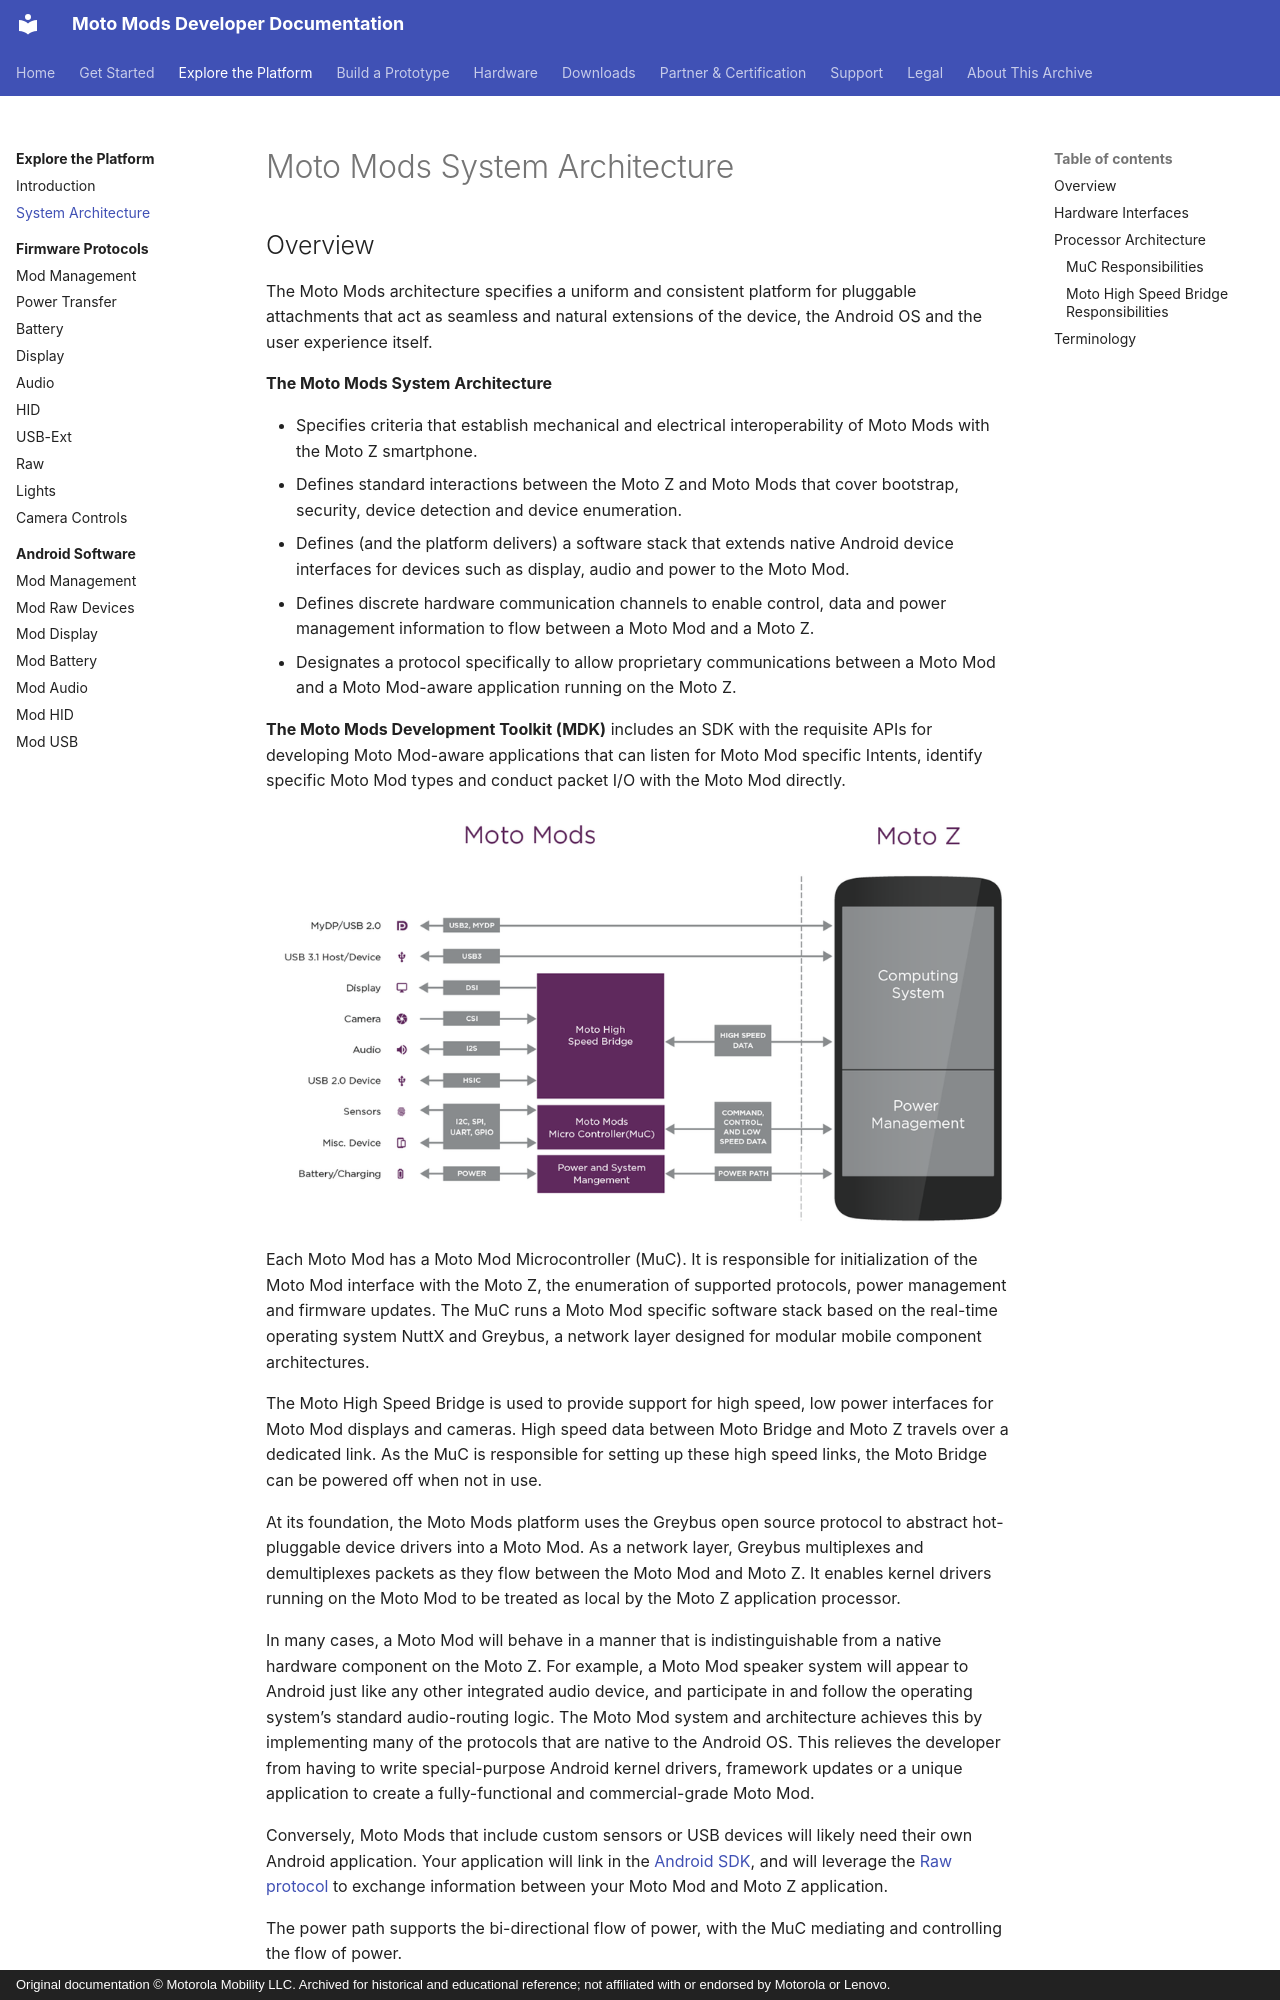

repository: jksim/MotoMods-Developer-Docs · page: explore/system-architecture/index.html · generator: mkdocs · copyright: Original documentation © Motorola Mobility LLC. Archived for historical and educational reference; not affiliated with or endorsed by Motorola or Lenovo.

---
title: "Moto Mods System Architecture"
source_url: http://developer.motorola.com/explore/system-architecture
source_capture: 2016 Squarespace portal
---

# Moto Mods System Architecture

## Overview

The Moto Mods architecture specifies a uniform and consistent platform for pluggable attachments that act as seamless and natural extensions of the device, the Android OS and the user experience itself.

**The Moto Mods System Architecture**

- Specifies criteria that establish mechanical and electrical interoperability of Moto Mods with the Moto Z smartphone.
- Defines standard interactions between the Moto Z and Moto Mods that cover bootstrap, security, device detection and device enumeration.
- Defines (and the platform delivers) a software stack that extends native Android device interfaces for devices such as display, audio and power to the Moto Mod.
- Defines discrete hardware communication channels to enable control, data and power management information to flow between a Moto Mod and a Moto Z.
- Designates a protocol specifically to allow proprietary communications between a Moto Mod and a Moto Mod-aware application running on the Moto Z.

**The Moto Mods Development Toolkit (MDK)** includes an SDK with the requisite APIs for developing Moto Mod-aware applications that can listen for Moto Mod specific Intents, identify specific Moto Mod types and conduct packet I/O with the Moto Mod directly.

![dev-config-diagram-5.png](../assets/img/dev-config-diagram-5.png)

Each Moto Mod has a Moto Mod Microcontroller (MuC). It is responsible for initialization of the Moto Mod interface with the Moto Z, the enumeration of supported protocols, power management and firmware updates. The MuC runs a Moto Mod specific software stack based on the real-time operating system NuttX and Greybus, a network layer designed for modular mobile component architectures.

The Moto High Speed Bridge is used to provide support for high speed, low power interfaces for Moto Mod displays and cameras. High speed data between Moto Bridge and Moto Z travels over a dedicated link. As the MuC is responsible for setting up these high speed links, the Moto Bridge can be powered off when not in use.

At its foundation, the Moto Mods platform uses the Greybus open source protocol to abstract hot-pluggable device drivers into a Moto Mod.  As a network layer, Greybus multiplexes and demultiplexes packets as they flow between the Moto Mod and Moto Z. It enables kernel drivers running on the Moto Mod to be treated as local by the Moto Z application processor.

In many cases, a Moto Mod will behave in a manner that is indistinguishable from a native hardware component on the Moto Z. For example, a Moto Mod speaker system will appear to Android just like any other integrated audio device, and participate in and follow the operating system’s standard audio-routing logic. The Moto Mod system and architecture achieves this by implementing many of the protocols that are native to the Android OS. This relieves the developer from having to write special-purpose Android kernel drivers, framework updates or a unique application to create a fully-functional and commercial-grade Moto Mod.

Conversely, Moto Mods that include custom sensors or USB devices will likely need their own Android application. Your application will link in the [Android SDK](../build/tools/build-from-source.md#build-android-application), and will leverage the [Raw protocol](software/mod-raw-devices.md) to exchange information between your Moto Mod and Moto Z application.

The power path supports the bi-directional flow of power, with the MuC mediating and controlling the flow of power.
